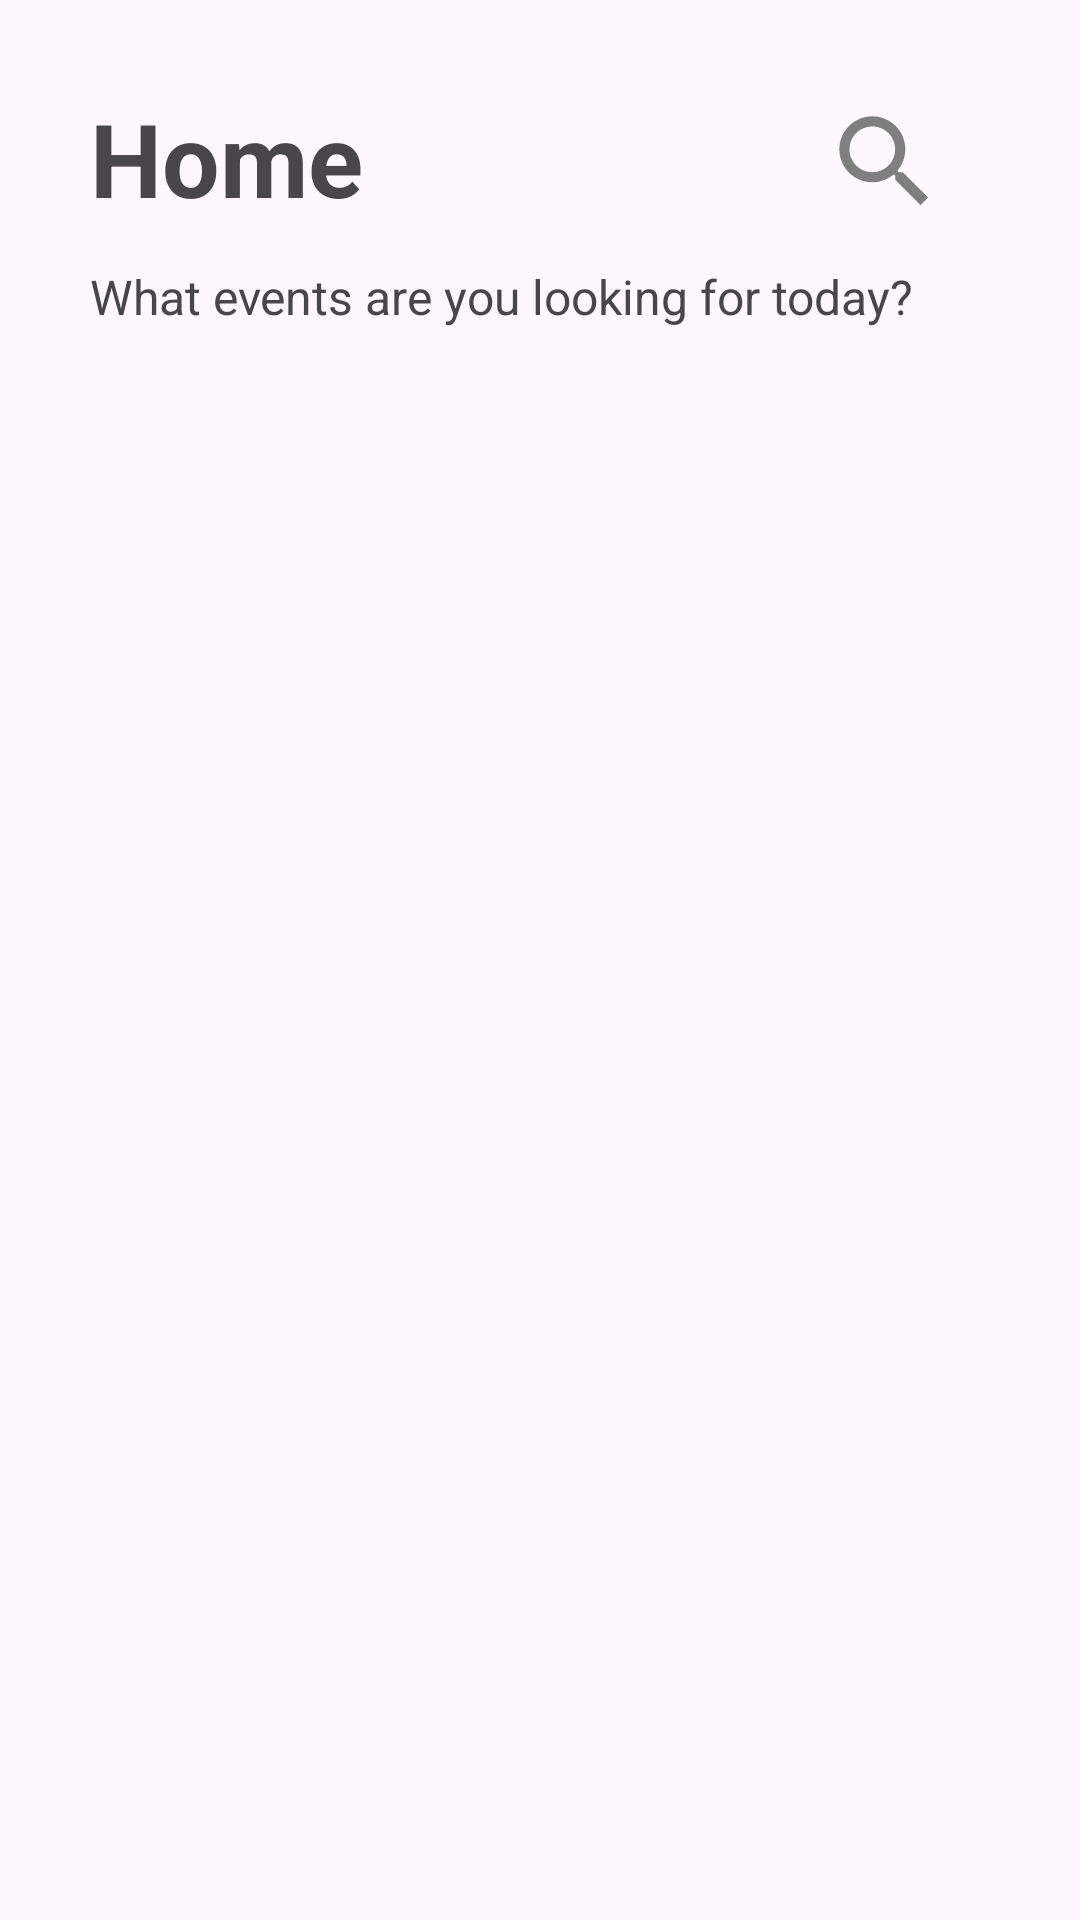

Android layout source for this screen:
<!-- AndroidManifest.xml: application theme Theme.Gathernow -->
<!-- res/layout/fragment_event_search.xml -->
<?xml version="1.0" encoding="utf-8"?>
<LinearLayout xmlns:android="http://schemas.android.com/apk/res/android"
    xmlns:tools="http://schemas.android.com/tools"
    android:layout_width="match_parent"
    android:layout_height="match_parent"
    xmlns:app="http://schemas.android.com/apk/res-auto"
    android:padding="30dp"
    tools:context=".EventSearch"
    android:orientation="vertical">

    <RelativeLayout
        android:layout_width="wrap_content"
        android:layout_height="wrap_content">

        <TextView
            android:id="@+id/home_text"
            android:layout_width="wrap_content"
            android:layout_height="wrap_content"
            android:text="Home"
            android:textSize="34sp"
            android:textStyle="bold"/>

        <ImageButton
            android:id="@+id/search_button"
            android:layout_width="wrap_content"
            android:layout_height="48dp"
            android:layout_alignParentEnd="true"
            android:background="?android:attr/selectableItemBackgroundBorderless"
            android:src="@drawable/ic_search_foreground"
            android:contentDescription="Search" />

    </RelativeLayout>

    <TextView
        android:id="@+id/question_text"
        android:layout_width="wrap_content"
        android:layout_height="wrap_content"
        android:text="What events are you looking for today?"
        android:textSize="16sp"
        android:paddingVertical="10sp"/>

    <ScrollView
        android:layout_width="match_parent"
        android:layout_height="match_parent">

        <LinearLayout
            android:id="@+id/eventCardContainer"
            android:layout_width="match_parent"
            android:layout_height="wrap_content"
            android:orientation="vertical"/>

    </ScrollView>

</LinearLayout>
<!-- resources referenced by this layout -->
<resources>
  <!-- drawable ic_search_foreground (drawable) -->
  <vector xmlns:android="http://schemas.android.com/apk/res/android"
      android:width="70dp"
      android:height="70dp"
      android:viewportWidth="24"
      android:viewportHeight="24"
      android:tint="#7f7f7f">
    <group android:scaleX="0.58"
        android:scaleY="0.58"
        android:translateX="5.04"
        android:translateY="5.04">
      <path
          android:fillColor="@android:color/white"
          android:pathData="M15.5,14h-0.79l-0.28,-0.27C15.41,12.59 16,11.11 16,9.5 16,5.91 13.09,3 9.5,3S3,5.91 3,9.5 5.91,16 9.5,16c1.61,0 3.09,-0.59 4.23,-1.57l0.27,0.28v0.79l5,4.99L20.49,19l-4.99,-5zM9.5,14C7.01,14 5,11.99 5,9.5S7.01,5 9.5,5 14,7.01 14,9.5 11.99,14 9.5,14z"/>
    </group>
  </vector>
  <style name="Theme.Gathernow" parent="Theme.Gathernow.Custom" />
  <style name="Theme.Gathernow.Custom" parent="Base.Theme.Gathernow">
          
          <item name="colorPrimary">#2B8761</item>
          
          <item name="colorPrimaryVariant">#247050</item>
          
          <item name="colorOnPrimary">#FFFFFF</item>
          
          <item name="colorSecondary">@color/green1</item>
          
          <item name="colorOnSecondary">#000000</item>
          <item name="colorPrimaryDark">#24734D</item>
  
          
      </style>
  <style name="Base.Theme.Gathernow" parent="Theme.Material3.DayNight.NoActionBar">
          
          
      </style>
  <color name="green1">#2B8761</color>
</resources>
